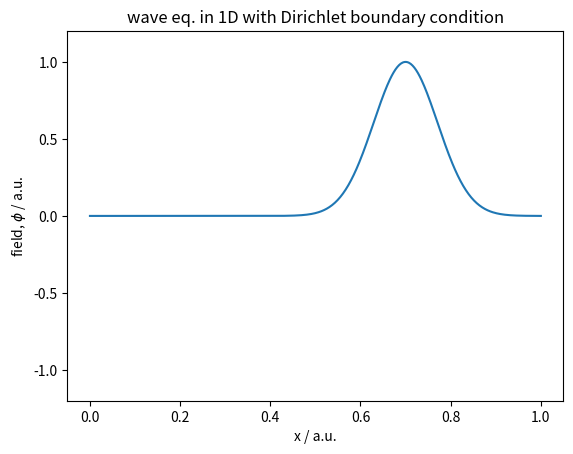
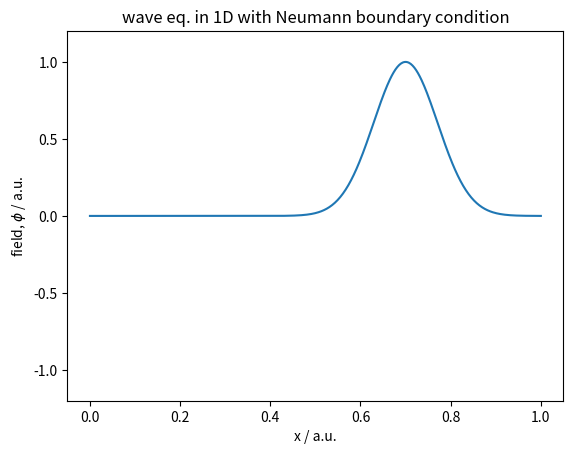

Recreate these plots in Python, in order.
import numpy as np
import matplotlib.pyplot as plt
import matplotlib.animation as a

# c^2 d^2/dx^2 phi = d^2/dt^2 phi
#
# phi = f(x - c*t) + g(x + c*t)
# d phi / dt = - c * f(x - c*t) + c * g(x + c*t)
#
# let c = 1
#
# phi = f(x - t) + g(x + t)
# d phi / dt = - f'(x - t) + g'(x + t)
# d phi / dx = f'(x - t) + g'(x + t)
#
# f'(x) = (d phi0 / dx(x) + phi0 dot(x)) / 2
# g'(x) = (d phi0 / dx(x) - phi0 dot(x)) / 2
#
# dirichet:
# phi(x=0) = 0
# phi = f(-t) + g(t) = 0
# f(t) = - g(-t) => right and left moving waves cancel at x = 0
#
# von neumann:
# d phi / dx (x = 0) = 0
# f'(-t) + g'(t) = 0
# g'(t) = -f'(-t)
# d/dx g(x) = d/dx f(-t)
# choose constant of integration as C = 0
# g(t) = f(-t)

def plot_wave_eq_1d_solution(name, f, g):
    n = 500
    L = 1.0
    xs = np.linspace(0, L, n)

    def phi(t):
        return f(xs - t) + g(xs + t)

    nsteps = 100
    tspan = 2.0
    dt = tspan / nsteps

    plt.figure()
    plt.ylim(-1.2, 1.2)
    plt.title(f"wave eq. in 1D with {name}")
    plt.xlabel("x / a.u.")
    plt.ylabel(r"field, $\phi$ / a.u.")
    line, = plt.plot(xs, phi(0.0))

    def animate(i):
        line.set_ydata(phi(dt * i))

    return a.FuncAnimation(plt.gcf(), animate, interval=100, frames=nsteps)

def g(xi):
    return np.exp(-(xi - 0.7)**2*100) # gaussian

anim1 = plot_wave_eq_1d_solution("Dirichlet boundary condition",
    lambda xi: -g(-xi), g)
anim2 = plot_wave_eq_1d_solution("Neumann boundary condition",
    lambda xi: g(-xi), g)
plt.show()




